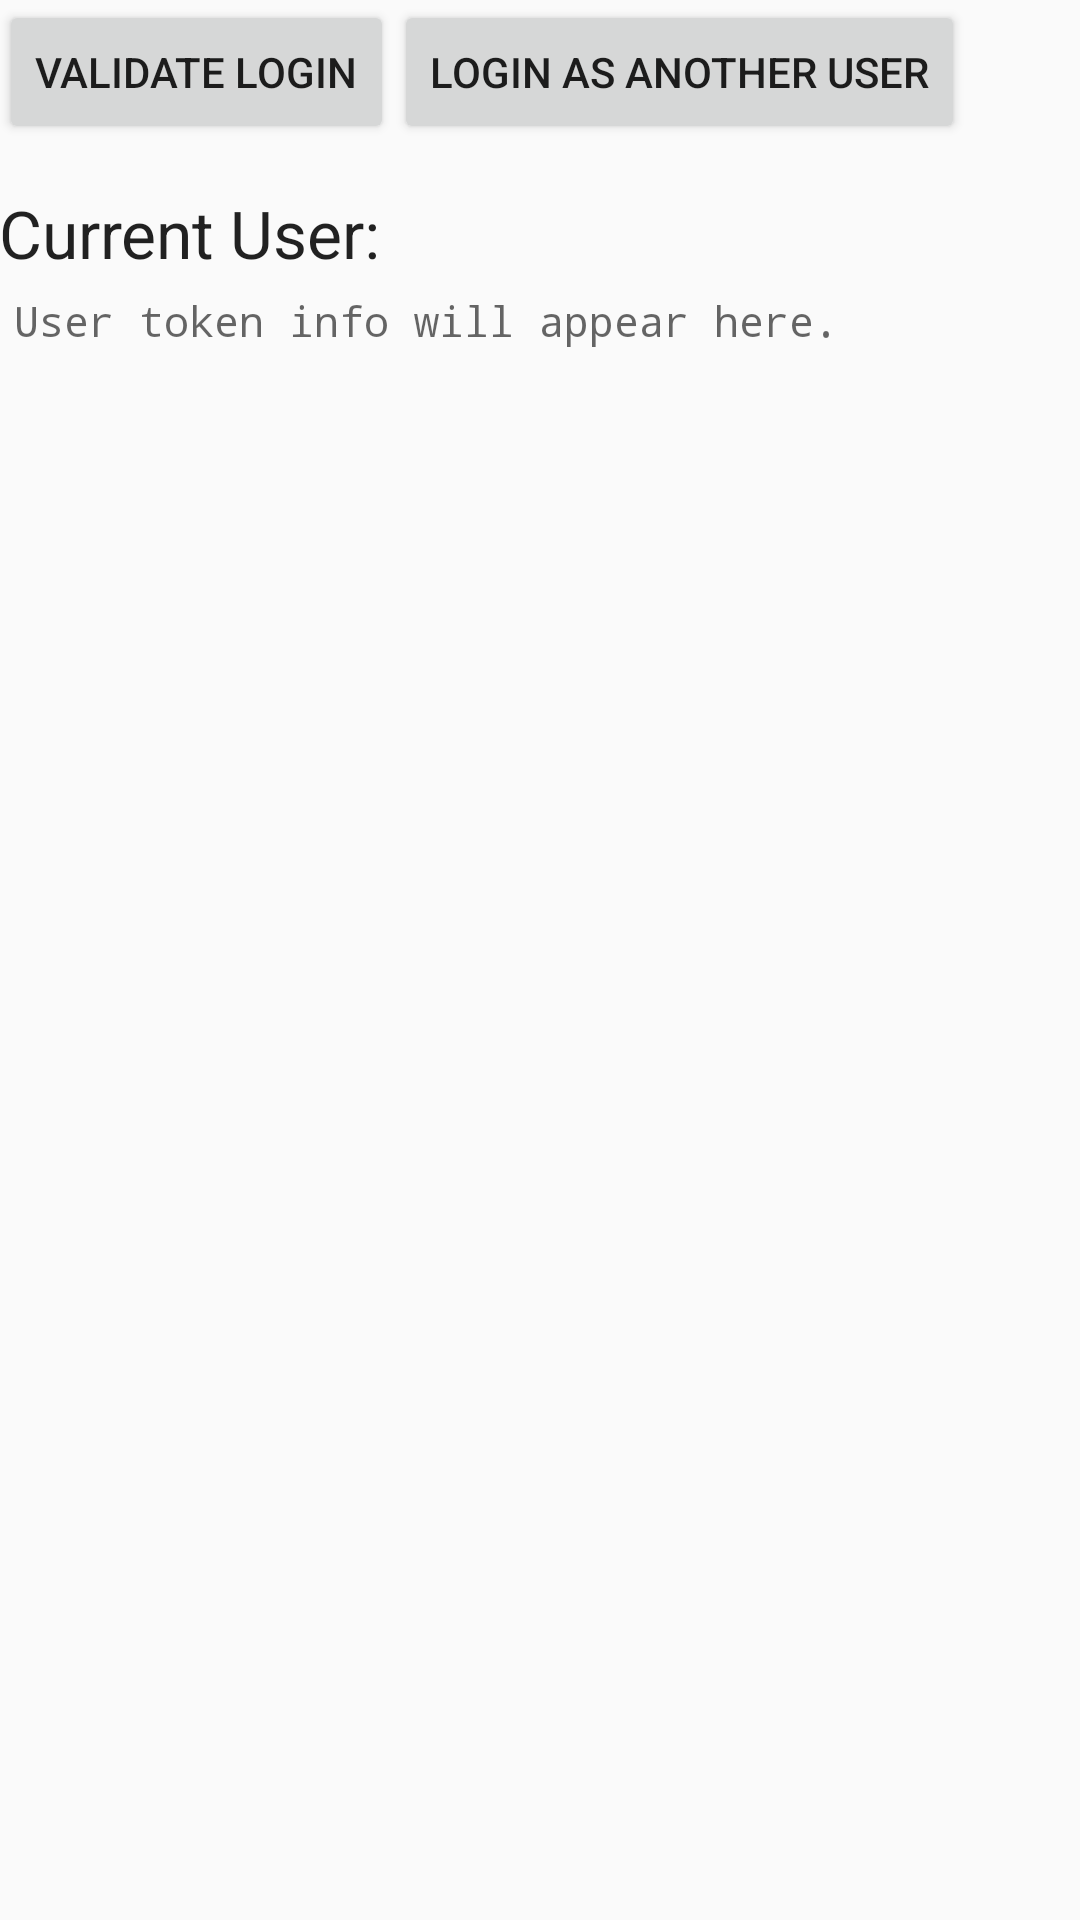

Reconstruct the res/layout file that produces this screen, plus the resources it refers to.
<!-- AndroidManifest.xml: application theme AppTheme -->
<!-- res/layout/activity_login.xml -->
<RelativeLayout xmlns:android="http://schemas.android.com/apk/res/android"
    xmlns:tools="http://schemas.android.com/tools" android:layout_width="match_parent"
    android:layout_height="match_parent" android:paddingLeft="@dimen/activity_horizontal_margin"
    android:paddingRight="@dimen/activity_horizontal_margin"
    android:paddingTop="@dimen/activity_vertical_margin"
    android:paddingBottom="@dimen/activity_vertical_margin"
    tools:context="co.poynt.samples.codesamples.LoginActivity">

    <Button
        android:layout_width="wrap_content"
        android:layout_height="wrap_content"
        android:text="Validate Login"
        android:id="@+id/loginBtn"
        android:layout_alignParentStart="true"
        android:onClick="onVerifyLoginClicked"/>

    <Button
        android:layout_width="wrap_content"
        android:layout_height="wrap_content"
        android:text="Login as Another User"
        android:id="@+id/loginUserBtn"
        android:layout_toEndOf="@+id/loginBtn"
        android:onClick="onLoginClicked"/>

    <TextView android:text="Current User:"
        android:layout_width="wrap_content"
        android:layout_height="wrap_content"
        android:id="@+id/labelTextView"
        android:layout_below="@+id/loginBtn"
        android:layout_marginTop="15dp"
        android:textAppearance="?android:textAppearanceLarge"/>

    <TextView android:text=""
        android:layout_width="wrap_content"
        android:layout_height="wrap_content"
        android:id="@+id/userTextView"
        android:layout_toRightOf="@+id/labelTextView"
        android:layout_alignTop="@+id/labelTextView"
        android:layout_marginLeft="15dp"
        android:textAppearance="?android:attr/textAppearanceLarge" />

    <ScrollView
        android:id="@+id/demoScroller"
        android:layout_width="match_parent"
        android:layout_height="wrap_content"
        android:layout_below="@+id/userTextView"
        android:padding="5dp">

        <TextView
            android:id="@+id/consoleText"
            android:layout_width="match_parent"
            android:layout_height="wrap_content"
            android:textIsSelectable="true"
            android:typeface="monospace"
            android:hint="User token info will appear here."/>
    </ScrollView>

</RelativeLayout>
<!-- resources referenced by this layout -->
<resources>
  <style name="AppTheme" parent="Theme.AppCompat.Light.DarkActionBar">
          
      </style>
</resources>
